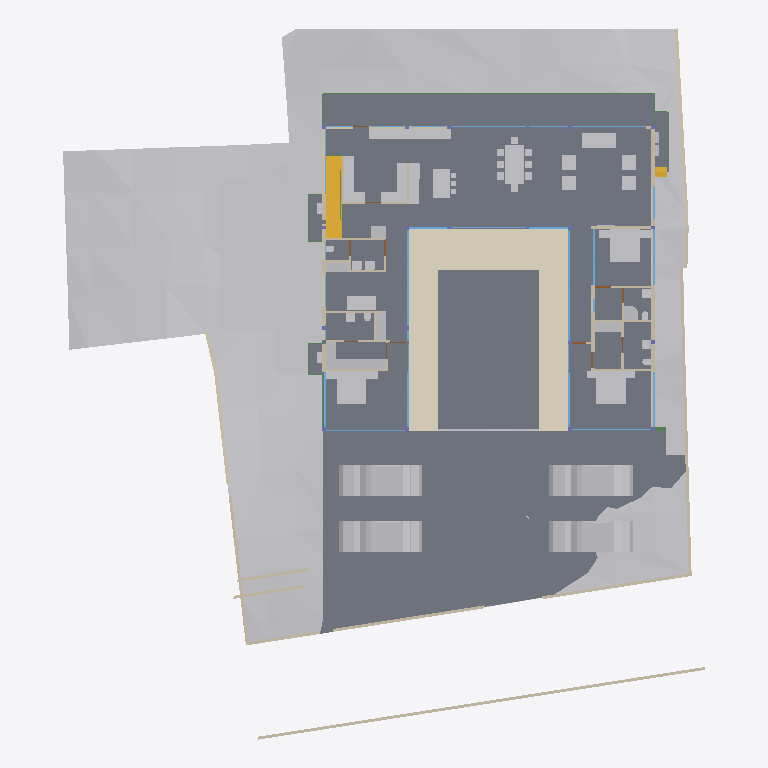
Plan cut of the same IFC building model at storey 'FF' (level 0.45 m, cut at 1.85 m), seen from above with north up, elements coloured by IFC class: 50 other elements (light grey), 40 walls (beige), 27 windows (light blue), 13 slabs (grey), 9 beams (green), 4 doors (brown), 2 stair flights (yellow), 1 covering (cream). Cut surfaces are drawn darker.
Extent 40.0 m × 44.2 m × 11.2 m (x, y, z). Storeys (5): GF at -2.55 m; FF Lvl at 0.00 m; FF at 0.45 m; FF Lintel at 3.15 m; SF at 3.65 m. Elements (597): 185 IfcColumn, 151 IfcBeam, 68 IfcWall, 38 IfcWindow, 30 IfcFurniture, 24 IfcSlab, 20 IfcFooting, 17 IfcDoor, 14 IfcSanitaryTerminal, 13 IfcCovering, 8 IfcUnitaryEquipment, 6 IfcFurnishingElement.

HEADER;
FILE_DESCRIPTION(('ViewDefinition [CoordinationView]'),'2;1');
FILE_NAME('Manilal.ifc','2025-07-04T14:12:51+05:30',(),(),'IfcOpenShell 0.8.3-alpha250613','Bonsai 0.8.3-alpha250613-9b8357c','');
FILE_SCHEMA(('IFC4X3'));
ENDSEC;
DATA;
#1480=IFCPROJECT('2TuuvCHJz54PsFPcraEbH$',$,'My Project',$,$,$,$,(#3,#128),#1481);
#3305=IFCSITE('0lpfVeOW52QfroqLYyHNY2',$,'My Site',$,$,#26,$,$,$,$,$,$,$,$);
#3313=IFCBUILDING('0MzaWOaS178x5FMqOflU3C',$,'My Building',$,$,#25,$,$,$,$,$,$);
#2081=IFCBUILDINGSTOREY('09kFoqoxrCvB1_fcEsMZsQ',$,'FF',$,$,#217,$,$,$,$);
#2986=IFCBUILDINGSTOREY('0zoFHJ9PnFW80M$mIVDQW3',$,'GF',$,$,#14477,$,$,$,$);
#17145=IFCBUILDINGSTOREY('0MckaoTknA3edZMUNhTyAK',$,'SF',$,$,#17254,$,$,$,$);
#20035=IFCBUILDINGSTOREY('3LpnsPikv4mRTBpfC3WQtx',$,'FF Lvl',$,$,#20051,$,$,$,$);
#23582=IFCBUILDINGSTOREY('0DtUgpQ1b6nBmkLmvc_ehu',$,'FF Lintel',$,$,#23767,$,$,$,$);
#457595=IFCGEOGRAPHICELEMENT('1mqx3WFMb0_xZzgY5_pKpf',$,'Site',$,$,$,#458342,$,.TERRAIN.);
#2047=IFCSLAB('0o4IYvr$r5a9xXip1qf77x',$,'Slab',$,$,#57250,#2052,$,$);
#20004=IFCSLAB('2GmqP$Wiz2HBtZ3_3kNDpG',$,'Slab',$,$,#20401,#20015,$,$);
#19980=IFCSLAB('0gBflP6QrCERrajZS4Jcb5',$,'Slab',$,$,#244961,#19995,$,$);
#444096=IFCCOVERING('0_sfUdWJL30geCimsSdPtS',$,'Covering',$,$,#444126,#444111,$,$);
#446077=IFCVEHICLE('2$JJjIzDr6fuhTHFNPOXyx',$,'Vehicle',$,$,#446172,#446090,$,$);
#446110=IFCVEHICLE('375bP1QIr5xwaw0xewwnFn',$,'Vehicle',$,$,#446177,#446123,$,$);
#363464=IFCVEHICLE('3niOYHlMXAmArMi6E7T5Sk',$,'Vehicle',$,$,#363562,#363477,$,$);
#446049=IFCVEHICLE('1yICD2o296ROLrpKuhe72z',$,'Vehicle',$,$,#446109,#446062,$,$);
#363538=IFCSLAB('0rfp_Ohov2qeqT3_TxdHEi',$,'Slab',$,$,#363567,#363547,$,$);
#363504=IFCSLAB('0r6Ht4Hfz9hfKU4rzPm32Z',$,'Slab',$,$,#363537,#363513,$,$);
#441052=IFCWALL('1WNacC15X0Xf0V_b60Qnrw',$,'Wall',$,$,#441102,#441063,$,$);
#51049=IFCSTAIRFLIGHT('0QDG9AXQX0PgjOZTZBSSJQ',$,'StairFlight',$,$,#330515,#51062,$,12,11,0.183333337306976,0.150000005960464,.STRAIGHT.);
#7058=IFCFURNITURE('29pE85kkP97uASnGdXI9bH',$,'Furniture',$,$,#454629,#7090,$,$);
#11846=IFCFURNITURE('39rrc9a3PCpOjz$eiTdf$W',$,'Furniture',$,$,#447512,#11878,$,$);
#11957=IFCFURNITURE('2J33rbez11iRfVrYceM8DY',$,'Furniture',$,$,#305743,#11970,$,$);
#12030=IFCFURNITURE('3B8s7E7fjDlO_NqnYQjYof',$,'Furniture',$,$,#33408,#12043,$,$);
#449171=IFCFURNITURE('1rzBAdF2XDYQCO3KH26Ul$',$,'Furniture',$,$,#449207,#449182,$,$);
#362573=IFCSLAB('1kNiYiJ25CpB2FM_apFwUL',$,'Slab',$,$,#363002,#362594,$,$);
#363781=IFCSLAB('3akcNtqwn0Hexo08k_ypkq',$,'Slab',$,$,#388473,#363802,$,$);
#395961=IFCWALL('2oTy5UOG136OtM3IP_qiPs',$,'Wall',$,$,#396036,#395972,$,$);
#7098=IFCFURNITURE('3MXk8gWif1ohE$RfY6DOqq',$,'Furniture',$,$,#445182,#7130,$,$);
#244456=IFCFURNISHINGELEMENT('1V34mhiDv5wggbUM6jRsQC',$,'FurnishingElement',$,$,#244865,#244484,$);
#19509=IFCFURNISHINGELEMENT('1wEKKIVzjDLeDjVjJGXiki',$,'FurnishingElement',$,$,#446142,#19541,$);
#26337=IFCWALL('0dMaumaK11Re$pxoZyVSQ9',$,'Wall',$,$,#27501,#26348,$,$);
#445890=IFCWALL('2QiW7TnGvAygi5PkoeW31n',$,'Wall',$,$,#446048,#445901,$,$);
#229971=IFCWALL('2oOsi6buvCeB4sZT1ijFA2',$,'Wall',$,$,#230065,#229982,$,$);
#26770=IFCWALL('27WVA19Qv4efvQm6cWiqsn',$,'Wall',$,$,#452668,#26781,$,$);
#230171=IFCWALL('1HPS5ge59FQA3Ucv4$dmpm',$,'Wall',$,$,#230227,#230182,$,$);
#449470=IFCFURNITURE('297XdECV95zgrEUMPgoxvq',$,'Furniture',$,$,#449514,#449481,$,$);
#37612=IFCWALL('2oouJeu9XF0PkUjeEvxQOm',$,'Wall',$,$,#265996,#37632,$,$);
#372609=IFCSLAB('2EaTsox1TA598PptPSl07x',$,'Slab',$,$,#373867,#372630,$,$);
#449257=IFCFURNITURE('2WOkgMLY9DaQ5N36UmDPHK',$,'Furniture',$,$,#449408,#449268,$,$);
#29907=IFCBEAM('2zUjaUIRX8PO_$$4dpm23v',$,'Beam',$,$,#265083,#29919,$,$);
#44057=IFCWALL('1nWrLatmX5UucIWFwHwqn7',$,'Wall',$,$,#446710,#44077,$,$);
#27060=IFCWALL('10l$0x7lzBbBMMGF1qxI0s',$,'Wall',$,$,#27511,#27071,$,$);
#35319=IFCWALL('2ecVpX7frBE9HnXe73i5Ta',$,'Wall',$,$,#243891,#35339,$,$);
#36042=IFCWALL('2FDZc$1Z57bgSDQnhsHhc1',$,'Wall',$,$,#380618,#36062,$,$);
#449115=IFCFURNITURE('0r1oMxLo96H9rva9YbPCGB',$,'Furniture',$,$,#449256,#449126,$,$);
#244541=IFCFURNISHINGELEMENT('2JwwUQmCv2Ae2QjMfamPsc',$,'FurnishingElement',$,$,#265956,#244569,$);
#267470=IFCFURNISHINGELEMENT('1ufA2ANE52JhTB4cHcvKQc',$,'FurnishingElement',$,$,#267555,#267498,$);
#266876=IFCFURNISHINGELEMENT('1EaqRQINj92O5_luxyduwz',$,'FurnishingElement',$,$,#447497,#266904,$);
#172760=IFCWALL('2sYuhccprBsBolIfSKHX1A',$,'Wall',$,$,#447182,#172780,$,$);
#1526=IFCWALL('1CCeDmF7D6CgViS7R2QfSU',$,'Wall',$,$,#384601,#1527,$,$);
#449334=IFCFURNITURE('2xTMk_x9f9Fg$66m5Mz6NH',$,'Furniture',$,$,#449385,#449345,$,$);
#7138=IFCFURNITURE('07u5w712j3mw4b0aBksq9x',$,'Furniture',$,$,#445192,#7170,$,$);
#7230=IFCFURNITURE('257RdHH05EBOcTJGwoEUlD',$,'Furniture',$,$,#445202,#7243,$,$);
#97271=IFCFURNITURE('264iryIv5DPeHKPV4n8Efc',$,'Furniture',$,$,#97450,#97284,$,$);
#267570=IFCFURNISHINGELEMENT('0xsfNp7ez56h_anoL1l3n4',$,'FurnishingElement',$,$,#267655,#267598,$);
#25887=IFCWALL('3DOK2PUDn3QwM2HLeZR6QD',$,'Wall',$,$,#452788,#25894,$,$);
#454584=IFCWALL('0uUyu5tDzBe9TlwM9NvXfE',$,'Wall',$,$,#454624,#454595,$,$);
#454553=IFCWALL('04sxZ3NlDANRUyak9E$NH3',$,'Wall',$,$,#454583,#454564,$,$);
#7183=IFCFURNITURE('0I7Hp4EB58Eh801L1SZ2MY',$,'Furniture',$,$,#445197,#7196,$,$);
#7204=IFCFURNITURE('0w5hTHOp59R8PIefbPbOxu',$,'Furniture',$,$,#445187,#7217,$,$);
#97245=IFCFURNITURE('12HNCs16rDfwTzmyXQzSEm',$,'Furniture',$,$,#97445,#97258,$,$);
#312328=IFCSANITARYTERMINAL('2ApYGb9E92GxsnAmMhtfWI',$,'SanitaryTerminal',$,$,#447542,#312360,$,$);
#46178=IFCELECTRICAPPLIANCE('1eEaYeX5DEbxuBNwn_MOC2',$,'ElectricAppliance','655L LG Double Door',$,#388463,#46210,$,$);
#7853=IFCWALL('27UD4TXAD7ihl0Wy7NK4TU',$,'Wall',$,$,#447361,#7873,$,$);
#449426=IFCFURNITURE('2ZM40$ZAb70PRrzHW9LpJ8',$,'Furniture',$,$,#449552,#449437,$,$);
#46383=IFCELECTRICAPPLIANCE('2_D_HDgNP7hhO3sllSgE08',$,'ElectricAppliance.001',$,$,#77601,#46415,$,$);
#130539=IFCWALL('1N0zesiAv8s9$ZcdzUGklQ',$,'Wall',$,$,#244896,#130559,$,$);
#1178=IFCWALL('3AfEJ0oVbCRebTpYg3hat2',$,'Wall',$,$,#264970,#1184,$,$);
#27098=IFCWALL('2qQNxnpy98iB6JMyhLi2FK',$,'Wall',$,$,#27516,#27109,$,$);
#1256=IFCWALL('3lCTnZM_XFn9QCb3frIzB4',$,'Wall',$,$,#267272,#1262,$,$);
#362609=IFCSTAIRFLIGHT('2YQn9a$XPAR8PX6QXu0TXq',$,'StairFlight',$,$,#364910,#362641,$,16,15,0.206249997019768,0.25,.STRAIGHT.);
#1112=IFCWALL('0ZJZVj_BPB0RhymVqZDjrB',$,'Wall',$,$,#382289,#1118,$,$);
#93655=IFCWALL('3ehB$V3hTFvf8xZdTKhW01',$,'Wall',$,$,#447159,#93675,$,$);
#26134=IFCWALL('3i_YpJFe9529T2L9L4$CKB',$,'Wall',$,$,#27496,#26145,$,$);
#1342=IFCWALL('1zYAwAgZ94A9q2Xf$lP7Cn',$,'Wall',$,$,#266006,#1343,$,$);
#173453=IFCWINDOW('3TfmPwo9v7g8rl7yTI8PR0',$,'Window',$,$,#447760,#173471,$,2.79999995231628,3.45000004768372,$,$,$);
#380842=IFCWINDOW('3PLDVCZpH7LhgfzRTvXp7K',$,'Window',$,$,#384753,#384709,$,1.79999995231628,1.0,$,$,$);
#2037=IFCWALL('2UVtoYL$14dgND2FpfCTNX',$,'Wall',$,$,#447557,#2042,$,$);
#447224=IFCWINDOW('3guyH63vnB3P$cCD9r0_zK',$,'Window',$,$,#447587,#447242,$,2.79999995231628,4.5,$,$,$);
#25622=IFCWINDOW('03HgKoXUP97huBY23s7FSC',$,'Window',$,$,#243921,#102990,$,2.79999995231628,3.45000004768372,$,.DOUBLE_PANEL_VERTICAL.,$);
#42904=IFCWINDOW('0yG0aNsF5CdOTl1YRaiwT0',$,'Window',$,$,#266021,#109941,$,2.79999995231628,4.0,$,$,$);
#42784=IFCWINDOW('1X8uCygFf1TRSEXVdpbnd0',$,'Window',$,$,#266026,#110183,$,2.79999995231628,3.0,$,$,$);
#183171=IFCWINDOW('2eK2SWY_H22e6Svf5gP6pA',$,'Window',$,$,#384583,#384539,$,1.79999995231628,3.45000004768372,$,$,$);
#384612=IFCWINDOW('2C8MHtt2H8jQIK8DkgU_ce',$,'Window',$,$,#389193,#384644,$,1.79999995231628,3.45000004768372,$,$,$);
#447264=IFCWINDOW('2$JXuyiTT8QfjHWzh3RQpm',$,'Window',$,$,#447592,#447282,$,2.79999995231628,3.0,$,$,$);
#45867=IFCWINDOW('2ITQQA3UX1gg8I8niCWSY4',$,'Window',$,$,#266016,#447994,$,2.79999995231628,4.5,$,$,$);
#444755=IFCWALL('32z2NpiHrAyuIqyu_YGXgO',$,'Wall',$,$,#444817,#444775,$,$);
#1283=IFCWALL('3TMKTJOXP4kO7RGlBcguQ3',$,'Wall',$,$,#265003,#1289,$,$);
#12082=IFCFURNITURE('1ijuMDyij9H8QL3CN8GtC4',$,'Furniture',$,$,#33418,#12095,$,$);
#233175=IFCSLAB('0VBI372_j7QfV8K77ZXc2j',$,'Slab',$,$,#396328,#233196,$,$);
#233423=IFCSLAB('2iz_Ym1n1ESAR1rowyjd_I',$,'Slab',$,$,#396358,#233448,$,$);
#233456=IFCSLAB('3aaRRI8RTD_hmdhlW5RoWg',$,'Slab',$,$,#396363,#233481,$,$);
#7689=IFCWALL('0dxWKeo9r0A8LiqkBJOP0c',$,'Wall',$,$,#447547,#7709,$,$);
#444834=IFCWALL('1Fx9sEX11DYf94GLQzz2JU',$,'Wall',$,$,#444891,#444854,$,$);
#31788=IFCSANITARYTERMINAL('1k$1F$QwDAaQd7DgWKkhJt',$,'SanitaryTerminal',$,$,#81866,#31801,$,$);
#32932=IFCSANITARYTERMINAL('0alXl67Mz3UOHuHPJAAx8X',$,'SanitaryTerminal',$,$,#81871,#32945,$,$);
#11886=IFCFURNITURE('08t00vVFn2_PNEL0nmpi4V',$,'Furniture',$,$,#447502,#11918,$,$);
#11931=IFCFURNITURE('2JL5EreVn6NOEYfo807d0n',$,'Furniture',$,$,#447507,#11944,$,$);
#12056=IFCFURNITURE('1Tx$doZ9b7ixhiQ_gbtQd4',$,'Furniture',$,$,#33413,#12069,$,$);
#52721=IFCWALL('3HoUgi9751ffyJn8Tt97uA',$,'Wall',$,$,#266381,#52741,$,$);
#12849=IFCSANITARYTERMINAL('1ztpUHwNv1MuVJRLc_toj6',$,'SanitaryTerminal',$,$,#447532,#12881,$,$);
#12946=IFCSANITARYTERMINAL('237pQbKSj1tg5CbkfQmNl1',$,'SanitaryTerminal',$,$,#441918,#12959,$,$);
#62783=IFCSANITARYTERMINAL('1W6hE1Q9HFq9QjSPyMj_lH',$,'SanitaryTerminal',$,$,#447537,#62796,$,$);
#7785=IFCWALL('3alb8PmNnBWRaq9wE7XFnt',$,'Wall',$,$,#446660,#7805,$,$);
#265447=IFCWINDOW('11VC8UY6nBiuqgLWYbOviy',$,'Window',$,$,#436317,#265465,$,2.79999995231628,4.92999982833862,$,.SINGLE_PANEL.,$);
#23385=IFCWINDOW('3liBQwp293KPogKKZ10Jtg',$,'Window',$,$,#265446,#43696,$,2.79999995231628,4.92999982833862,$,.SINGLE_PANEL.,$);
#150204=IFCWINDOW('2rSMA4AuH6FeN4rb0KSroB',$,'Window',$,$,#244976,#150354,$,2.79999995231628,2.40050005912781,$,.SINGLE_PANEL.,$);
#46025=IFCWALL('3_n5vNidv469mEa41_hn3r',$,'Wall',$,$,#445802,#46045,$,$);
#150381=IFCWINDOW('0RDdtohGb3wPXN7Q65V5l1',$,'Window',$,$,#244981,#150394,$,2.79999995231628,2.40050005912781,$,.SINGLE_PANEL.,$);
#233390=IFCSLAB('2f2jkuEQ95deHHcp0LeZsL',$,'Slab',$,$,#396353,#233415,$,$);
#55311=IFCWALL('1sNrPq82f1qvmjg1j5M$n3',$,'Wall',$,$,#187866,#55331,$,$);
#80186=IFCWALL('3kDpYh0M9DMQCp3tr5pnbc',$,'Wall',$,$,#267235,#80206,$,$);
#380908=IFCWINDOW('1lGEA26ojCweF_Y_0KBSy7',$,'Window',$,$,#381188,#380926,$,1.79999995231628,1.0,$,$,$);
#11978=IFCFURNITURE('2GNkki_F53svXIRizzljEt',$,'Furniture',$,$,#305733,#265156,$,$);
#265169=IFCFURNITURE('2hfsZI7BX1G95tXka9KQ4c',$,'Furniture',$,$,#305738,#265182,$,$);
#363755=IFCUNITARYEQUIPMENT('0JDCkdxmj3oxTz_uQQEVKT',$,'UnitaryEquipment',$,$,#363819,#363768,$,$);
#366866=IFCUNITARYEQUIPMENT('2Fw0FCYgfBhfGmA9MAgmOd',$,'UnitaryEquipment',$,$,#415258,#366879,$,$);
#444634=IFCBEAM('3HI9jYE49DQh59L0y7CDx2',$,'Beam',$,$,#444730,#444645,$,$);
#67609=IFCWALL('1b9bPzqb104AcHTtLpy63V',$,'Wall',$,$,#267456,#67629,$,$);
#384754=IFCBEAM('0WWpVKl9XAOObgNswx6AN9',$,'Beam',$,$,#384986,#384765,$,$);
#12920=IFCSANITARYTERMINAL('0kpsmz29D8juUyM19Wtlly',$,'SanitaryTerminal',$,$,#441908,#12933,$,$);
#12769=IFCSANITARYTERMINAL('2vdxbHG$XBkAinHNSDuSLM',$,'SanitaryTerminal',$,$,#447522,#12801,$,$);
#62762=IFCSANITARYTERMINAL('2DTr6V3Ov5BOyCO61nsVCy',$,'SanitaryTerminal',$,$,#447527,#62775,$,$);
#364003=IFCBEAM('1xPErLVJn7SRRurKwzPU$a',$,'Beam',$,$,#388718,#364014,$,$);
#441596=IFCBEAM('0mg04q$01DhAmI44ZcdEcS',$,'Beam',$,$,#441669,#441607,$,$);
#12998=IFCSANITARYTERMINAL('1pCYUjjaX5yvTggnnvT9WB',$,'SanitaryTerminal',$,$,#267881,#13011,$,$);
#395885=IFCWALL('0SzsKfT0jBuBF18kzhhOm3',$,'Wall',$,$,#395960,#395896,$,$);
#363956=IFCUNITARYEQUIPMENT('2jk8msV5n85QmwykNSoutP',$,'UnitaryEquipment',$,$,#364920,#363969,$,$);
#363982=IFCUNITARYEQUIPMENT('2IoLUD56D97gPVX_sl2ctQ',$,'UnitaryEquipment',$,$,#364925,#363995,$,$);
#57309=IFCBEAM('3xcDMG0aj9Xgc56BcdooE6',$,'Beam',$,$,#243525,#57320,$,$);
#176076=IFCWINDOW('2ZtwOiAmvEueKbdoo64HrK',$,'Window',$,$,#267144,#176089,$,2.79999995231628,2.40050005912781,$,.SINGLE_PANEL.,$);
#41613=IFCWINDOW('3V21HLULz4rhhoikKYxwTW',$,'Window.022',$,$,#244991,#148935,$,2.79999995231628,2.32599997520447,$,.DOUBLE_PANEL_VERTICAL.,$);
#130039=IFCWINDOW('2d4nEuDYnCKAVj7s5RlWM7',$,'Window',$,$,#267149,#175723,$,2.79999995231628,4.82399988174438,$,.TRIPLE_PANEL_VERTICAL.,$);
#149274=IFCWINDOW('30_aGhIs59sBUX7Za7xGJZ',$,'Window.022',$,$,#244986,#149292,$,2.79999995231628,2.32599997520447,$,.DOUBLE_PANEL_VERTICAL.,$);
#175745=IFCWINDOW('3z5JKHZ41FdxrSJllwuMgx',$,'Window',$,$,#267154,#175763,$,2.79999995231628,4.82399988174438,$,.TRIPLE_PANEL_VERTICAL.,$);
#175889=IFCWINDOW('3QDjposrH1gvpn64wXKX9b',$,'Window',$,$,#267164,#175907,$,2.79999995231628,4.82399988174438,$,.TRIPLE_PANEL_VERTICAL.,$);
#175844=IFCWINDOW('3FEUGUF8n8vfgPx6dMRP2G',$,'Window',$,$,#267159,#175862,$,2.79999995231628,4.82399988174438,$,.TRIPLE_PANEL_VERTICAL.,$);
#233357=IFCSLAB('06iRZLKKfCP8faLo55KHRz',$,'Slab',$,$,#396348,#233382,$,$);
#28808=IFCWALL('3m8X89_nHEBQ3A$cO0dW30',$,'Wall',$,$,#447562,#28828,$,$);
#93153=IFCDOOR('06ge_TnPfF$uRFBA_bihvC',$,'Door',$,$,#267189,#93166,$,2.09999990463257,1.0,$,$,$);
#110332=IFCWINDOW('3vjocJxinCiwHdUnGVZCKs',$,'Window',$,$,#166499,#166072,$,1.79999995231628,2.0,$,.DOUBLE_PANEL_VERTICAL.,$);
#14220=IFCWINDOW('1JUpa15w1EPgGvbWoKg73I',$,'Window',$,$,#415230,#169623,$,1.5,2.5,$,.SINGLE_PANEL.,$);
#55626=IFCWALL('2M7j5Ecbb0FxD1NCjCSrSn',$,'Wall',$,$,#187838,#55646,$,$);
#233083=IFCWINDOW('0ZIFlr5aL5vhbPv_6PnM6F',$,'Window',$,$,#266396,#233096,$,1.79999995231628,3.45000004768372,$,$,$);
#379749=IFCBEAM('3TCqQX1$n5nh4hc72nvokR',$,'Beam',$,$,#387252,#379760,$,$);
#448009=IFCWINDOW('1k5j2LZo12PPy25cDOE0F2',$,'Window',$,$,#448069,#448022,$,1.79999995231628,3.45000004768372,$,$,$);
#448309=IFCWINDOW('0A_NHBC7DB$fTGI7283k8Z',$,'Window',$,$,#448377,#448330,$,1.5,2.5,$,.SINGLE_PANEL.,$);
#9033=IFCDOOR('1G5Su1EVTF8AbsbEytgRBM',$,'Door',$,$,#446641,#9065,$,2.09999990463257,1.0,$,$,$);
#67076=IFCDOOR('3tEFG6Om12k9izFOR1Pomu',$,'Door',$,$,#188223,#82092,$,2.09999990463257,1.0,$,$,$);
#372973=IFCBEAM('3w2H4CPpnFe8QqAxZd37IL',$,'Beam',$,$,#373942,#372984,$,$);
#387180=IFCBEAM('1Mtrjp$T15oAfZGvd5Kjz0',$,'Beam',$,$,#388743,#387191,$,$);
#446996=IFCDOOR('1hPKTZqtDCleYhfZuRwpqW',$,'Door',$,$,#447079,#447009,$,2.09999990463257,1.0,$,$,$);
ENDSEC;
